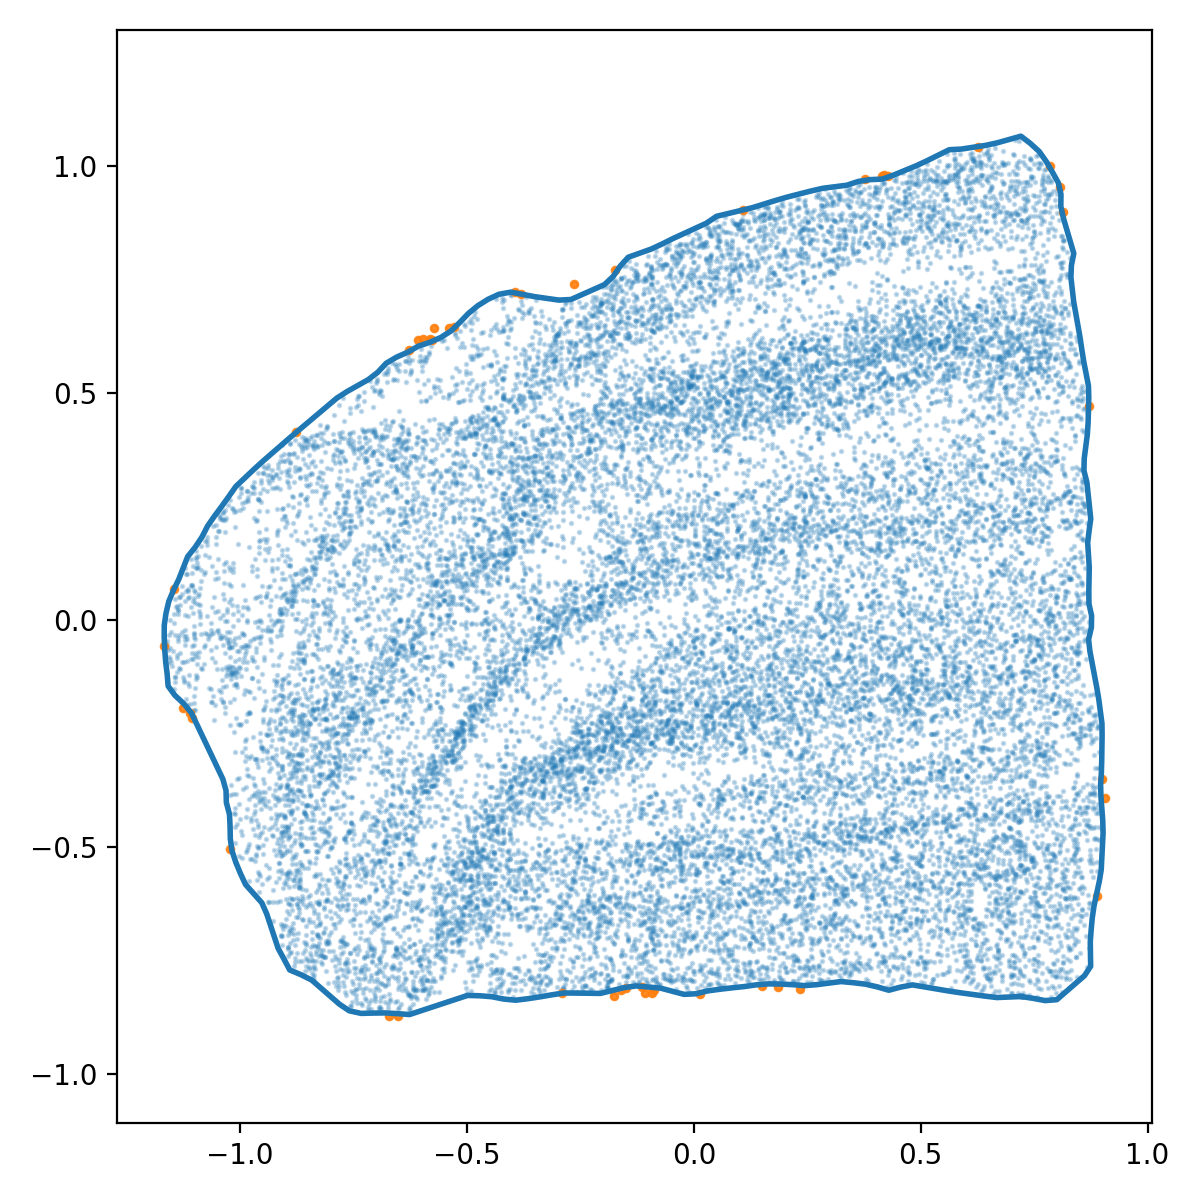

The data file committed next to this chart (first rows):
x_norm, y_norm
0.7216, -0.8301
0.6947, -0.8312
0.6678, -0.8324
0.6412, -0.8292
0.6145, -0.8256
0.5879, -0.8219
0.5613, -0.8179
0.5347, -0.8134
0.5082, -0.809
0.4817, -0.8045
0.4556, -0.8093
0.4297, -0.8163
0.4038, -0.8087
0.3777, -0.8028
0.351, -0.7996
0.3243, -0.7971
0.2976, -0.8005
0.2709, -0.804
0.2443, -0.806
0.2175, -0.804
0.1906, -0.8026
0.1637, -0.8022
0.137, -0.8044
0.1104, -0.8082
0.08362, -0.811
0.05691, -0.8141
0.03026, -0.8177
0.004165, -0.8241
-0.02178, -0.8253
-0.04777, -0.8184
-0.07377, -0.8115
-0.1005, -0.8092
-0.1273, -0.8068
-0.1537, -0.8104
-0.1798, -0.8168
-0.2059, -0.8232
-0.2328, -0.8228
-0.2597, -0.8225
-0.2866, -0.8223
-0.3131, -0.8264
-0.3396, -0.8309
-0.3662, -0.8349
-0.3929, -0.8383
-0.4193, -0.8357
-0.4457, -0.8305
-0.4725, -0.8284
-0.4992, -0.8278
-0.5247, -0.8362
-0.5502, -0.8446
-0.5758, -0.853
-0.6013, -0.8614
-0.6269, -0.8699
-0.6532, -0.8678
-0.68, -0.8663
-0.7069, -0.8666
-0.7334, -0.8673
-0.7597, -0.8616
-0.7815, -0.8469
-0.8017, -0.8293
-0.822, -0.8116
... 196 more rows
